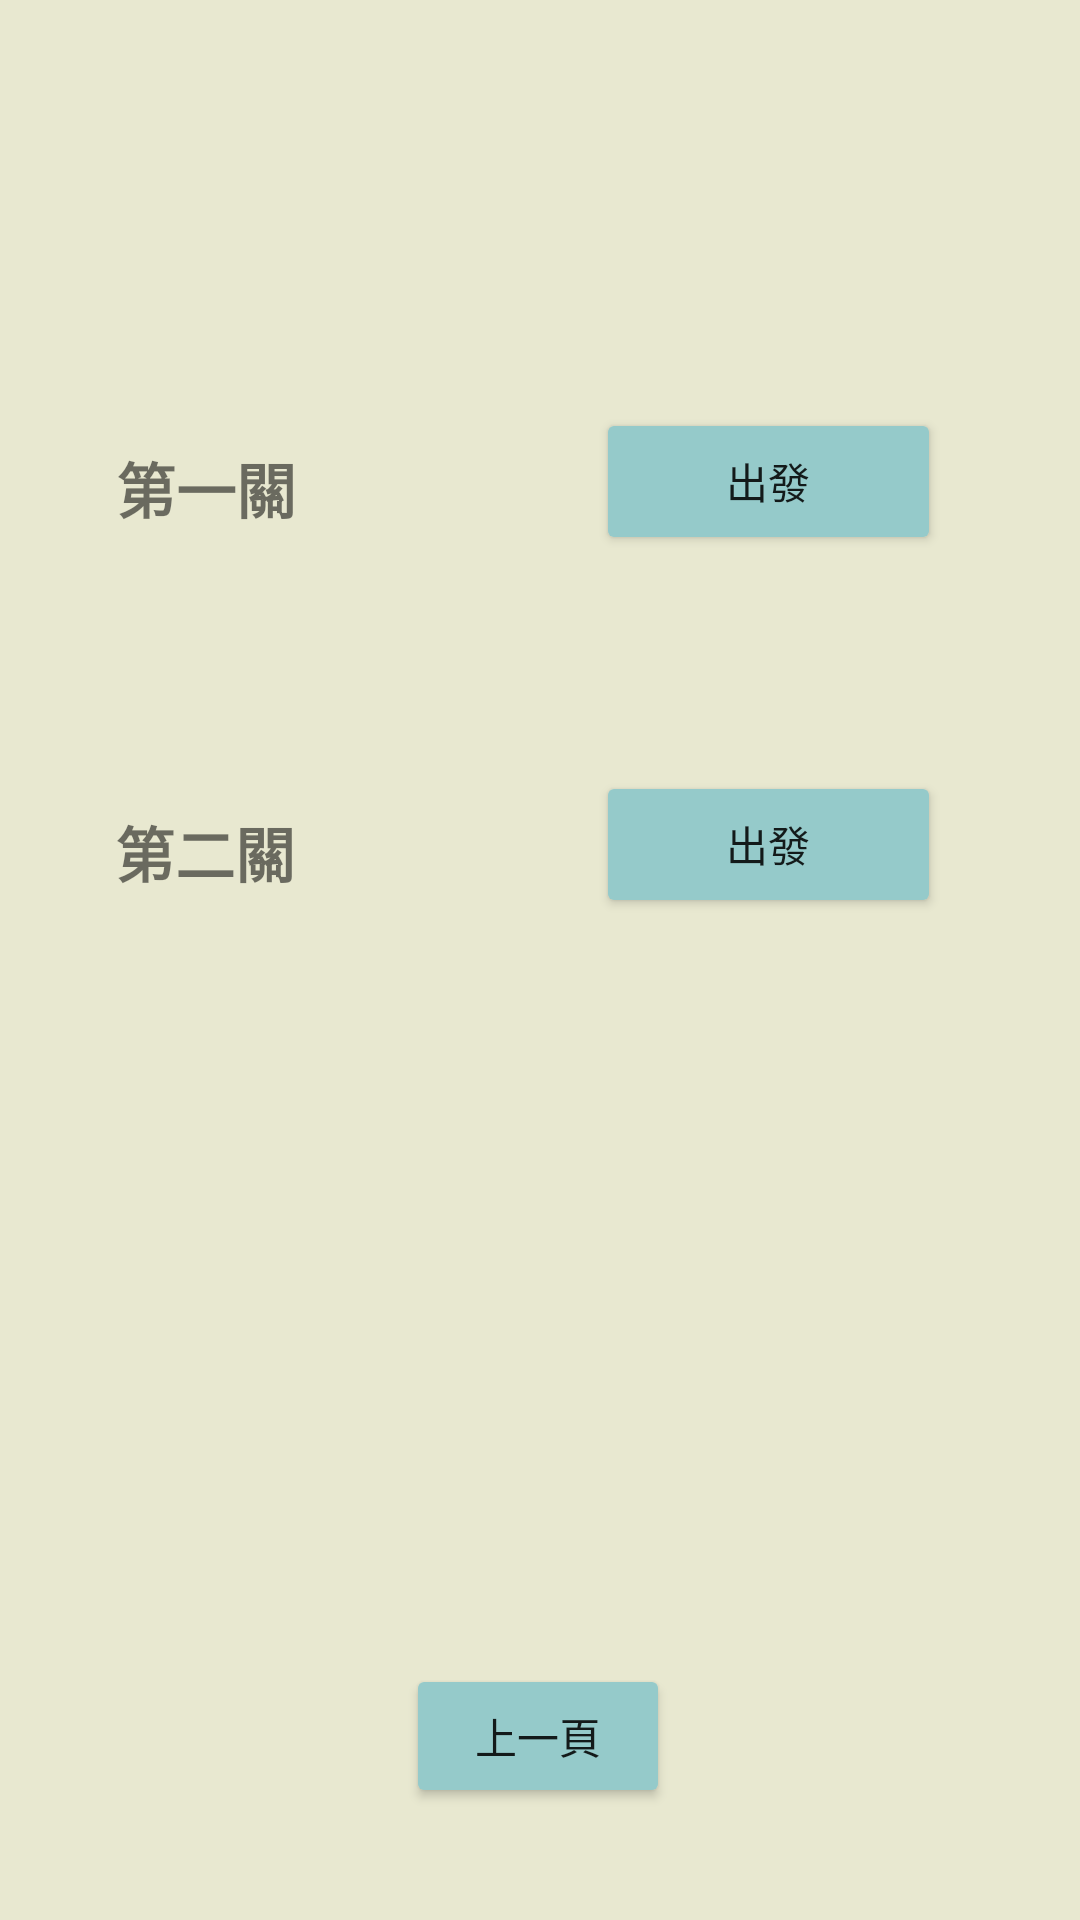

Here is an Android app screen rendered from its layout file. Give the layout XML and the strings, colors and styles it references.
<!-- AndroidManifest.xml: application theme Theme.LearningPlatform -->
<!-- res/layout/activity_fight_choose_chapter.xml -->
<?xml version="1.0" encoding="utf-8"?>
<androidx.constraintlayout.widget.ConstraintLayout xmlns:android="http://schemas.android.com/apk/res/android"
    xmlns:app="http://schemas.android.com/apk/res-auto"
    xmlns:tools="http://schemas.android.com/tools"
    android:layout_width="match_parent"
    android:layout_height="match_parent"
    android:background="#E8E8D0"
    tools:context=".FightChooseChapter">

    <Button
        android:id="@+id/prePage3"
        android:layout_width="wrap_content"
        android:layout_height="wrap_content"
        android:backgroundTint="#95CACA"
        android:onClick="Prepage"
        android:text="上一頁"
        app:layout_constraintBottom_toBottomOf="parent"
        app:layout_constraintEnd_toEndOf="parent"
        app:layout_constraintHorizontal_bias="0.498"
        app:layout_constraintStart_toStartOf="parent"
        app:layout_constraintTop_toTopOf="parent"
        app:layout_constraintVertical_bias="0.937" />

    <TextView
        android:id="@+id/textView15"
        android:layout_width="wrap_content"
        android:layout_height="wrap_content"
        android:layout_marginTop="148dp"
        android:text="第一關"
        android:textSize="20sp"
        android:textStyle="bold"
        app:layout_constraintEnd_toEndOf="parent"
        app:layout_constraintHorizontal_bias="0.129"
        app:layout_constraintStart_toStartOf="parent"
        app:layout_constraintTop_toTopOf="parent" />

    <TextView
        android:id="@+id/textView16"
        android:layout_width="wrap_content"
        android:layout_height="wrap_content"
        android:layout_marginTop="92dp"
        android:text="第二關"
        android:textSize="20sp"
        android:textStyle="bold"
        app:layout_constraintEnd_toEndOf="parent"
        app:layout_constraintHorizontal_bias="0.128"
        app:layout_constraintStart_toStartOf="parent"
        app:layout_constraintTop_toBottomOf="@+id/textView15" />

    <Button
        android:id="@+id/examBtn3"
        android:layout_width="115dp"
        android:layout_height="49dp"
        android:layout_marginTop="136dp"
        android:layout_marginEnd="24dp"
        android:backgroundTint="#95CACA"
        android:onClick="Exam"
        android:text="出發"
        app:layout_constraintEnd_toEndOf="parent"
        app:layout_constraintHorizontal_bias="0.818"
        app:layout_constraintStart_toEndOf="@+id/textView15"
        app:layout_constraintTop_toTopOf="parent" />

    <Button
        android:id="@+id/examBtn4"
        android:layout_width="115dp"
        android:layout_height="49dp"
        android:layout_marginTop="72dp"
        android:layout_marginEnd="24dp"
        android:backgroundTint="#95CACA"
        android:onClick="Exam"
        android:text="出發"
        app:layout_constraintEnd_toEndOf="parent"
        app:layout_constraintHorizontal_bias="0.819"
        app:layout_constraintStart_toEndOf="@+id/textView16"
        app:layout_constraintTop_toBottomOf="@+id/examBtn3" />
</androidx.constraintlayout.widget.ConstraintLayout>
<!-- resources referenced by this layout -->
<resources>
  <style name="Theme.LearningPlatform" parent="Theme.MaterialComponents.DayNight.NoActionBar">
          
          <item name="colorPrimary">@color/purple_500</item>
          <item name="colorPrimaryVariant">@color/purple_700</item>
          <item name="colorOnPrimary">@color/white</item>
          
          <item name="colorSecondary">@color/teal_200</item>
          <item name="colorSecondaryVariant">@color/teal_700</item>
          <item name="colorOnSecondary">@color/black</item>
          
          <item name="android:statusBarColor">?attr/colorPrimaryVariant</item>
          
  
          <item name="background_color">#E8E8D0</item>
          <item name="button_color">#95CACA</item>
      </style>
  <!-- not gathered from this repository: default colours our renderer supplied (Android Studio template values) -->
  <color name="purple_500">#FF6200EE</color>
  <color name="purple_700">#FF3700B3</color>
  <color name="teal_200">#FF03DAC5</color>
  <color name="teal_700">#FF018786</color>
  <color name="black">#FF000000</color>
  <color name="white">#FFFFFFFF</color>
</resources>
